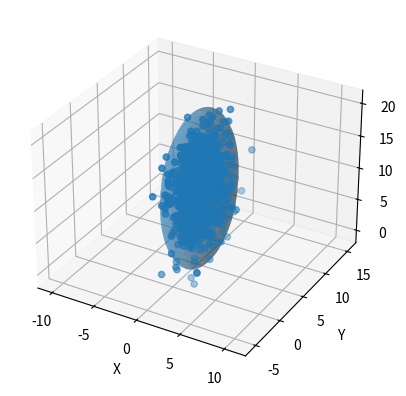

Recreate this plot in Python.
import matplotlib.pyplot as plt
import numpy as np


def sort_eigval(cov, asc=True):
    eigval, eigvec = np.linalg.eigh(cov)
    order = eigval.argsort()

    return eigval[order], eigvec[:, order]


def plot_3d_covariance(ax, mean, cov, std=1.0, color=None, alpha=1.0, N=60, **kwargs):
    mean = np.atleast_2d(mean)
    if mean.shape != (1, 3):
        raise ValueError("mean must be convertible to a 1x3 row vector")
    if cov.shape != (3, 3):
        raise ValueError("covariance must be 3x3")

    mean = mean[0]
    cov = np.asarray(cov)
    eigval, eigvec = sort_eigval(cov)
    radii = std * np.sqrt(np.real(eigval))

    if eigval[0] < 0:
        raise ValueError("covariance matrix must be positive definite")

    # calculate cartesian coordinates for the ellipsoid surface
    u = np.linspace(0.0, 2.0 * np.pi, N)
    v = np.linspace(0.0, np.pi, N)
    x = np.outer(np.cos(u), np.sin(v)) * radii[0]
    y = np.outer(np.sin(u), np.sin(v)) * radii[1]
    z = np.outer(np.ones_like(u), np.cos(v)) * radii[2]

    # rotate data with eigenvector and center on mu
    a = np.kron(eigvec[:, 0], x)
    b = np.kron(eigvec[:, 1], y)
    c = np.kron(eigvec[:, 2], z)

    data = a + b + c
    N = data.shape[0]
    x = data[:, 0:N] + mean[0]
    y = data[:, N : N * 2] + mean[1]
    z = data[:, N * 2 :] + mean[2]

    ax.plot_surface(
        x, y, z, rstride=3, cstride=3, linewidth=0.1, alpha=alpha, color=color, **kwargs
    )

    r = radii.max()
    ax.set(
        xlabel="X",
        ylabel="Y",
        zlabel="Z",
        xlim=(-r + mean[0], r + mean[0]),
        ylim=(-r + mean[1], r + mean[1]),
        zlim=(-r + mean[2], r + mean[2]),
    )


mu = [0.3, 5.0, 10.0]
C = np.array([[1.0, 0.03, 0.2], [0.03, 4.0, 0.0], [0.2, 0.0, 16.1]])
sample = np.random.multivariate_normal(mu, C, size=1000)

fig = plt.gcf()
ax = fig.add_subplot(111, projection="3d")
plot_3d_covariance(ax, mu, C, alpha=0.4, std=3)
ax.scatter(sample[:, 0], sample[:, 1], zs=sample[:, 2])
plt.show()
